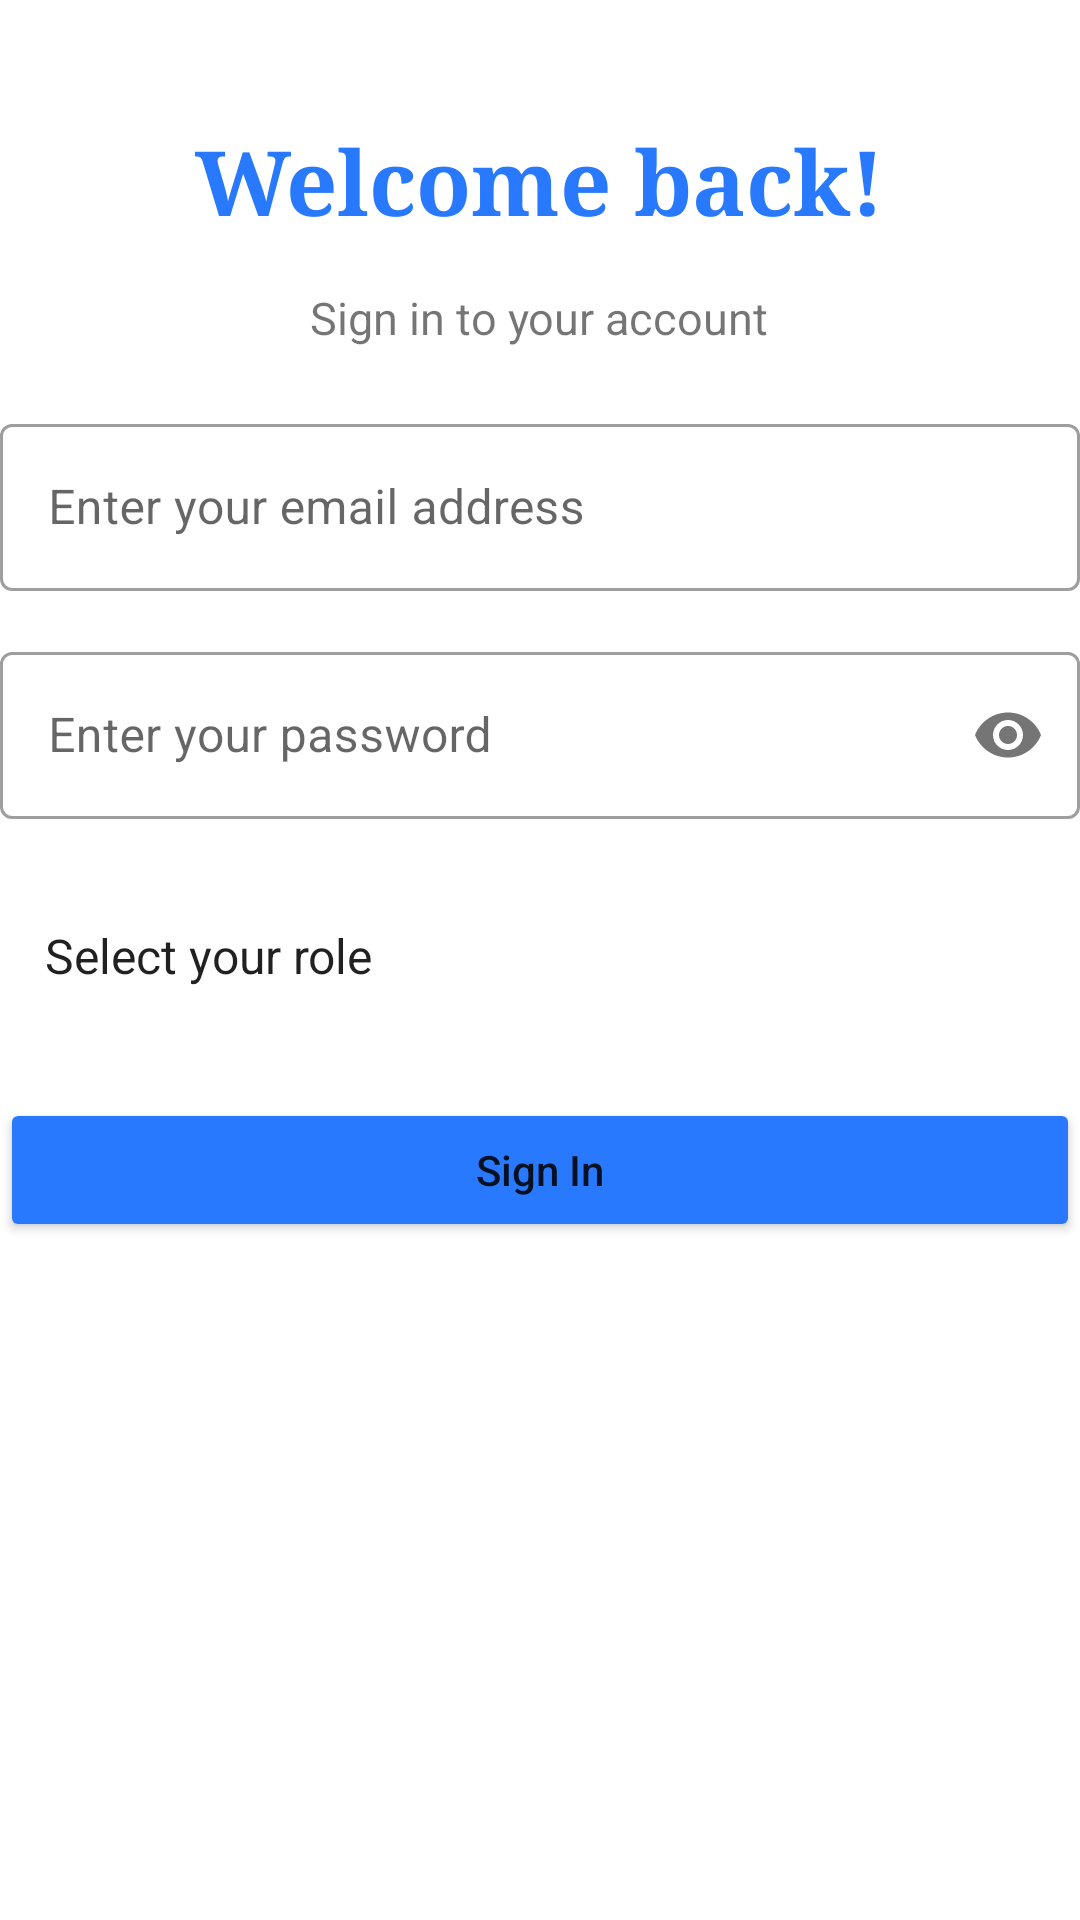

Write the Android layout XML for this screen, with the resource values it uses.
<!-- AndroidManifest.xml: application theme Theme.ProjectII -->
<!-- res/layout/activity_signin.xml -->
<?xml version="1.0" encoding="utf-8"?>
<LinearLayout xmlns:android="http://schemas.android.com/apk/res/android"
    xmlns:app="http://schemas.android.com/apk/res-auto"
    android:orientation="vertical"
    android:layout_width="match_parent"
    android:layout_height="match_parent"
    android:layout_margin="15dp">
    <TextView
        android:layout_width="wrap_content"
        android:layout_height="wrap_content"
        android:layout_gravity="center"
        android:layout_marginTop="40dp"
        android:text="Welcome back!"
        android:fontFamily="serif"
        android:textColor="@color/theme_color"
        android:textSize="30dp"
        android:textStyle="bold" />
    <TextView
        android:layout_width="wrap_content"
        android:layout_height="wrap_content"
        android:layout_gravity="center"
        android:layout_marginTop="15dp"
        android:text="Sign in to your account"
        android:textAlignment="center"
        android:textSize="15dp" />
    <com.google.android.material.textfield.TextInputLayout
        xmlns:app="http://schemas.android.com/apk/res-auto"
        android:layout_width="match_parent"
        android:layout_height="wrap_content"
        style="@style/Widget.MaterialComponents.TextInputLayout.OutlinedBox"
        android:layout_marginTop="20dp"
        app:boxBackgroundColor="@color/white">
    <com.google.android.material.textfield.TextInputEditText
        android:id="@+id/email"
        android:layout_width="match_parent"
        android:layout_height="wrap_content"
        android:hint="Enter your email address"
        android:inputType="textEmailAddress" />
    </com.google.android.material.textfield.TextInputLayout>

    <com.google.android.material.textfield.TextInputLayout
        xmlns:app="http://schemas.android.com/apk/res-auto"
        android:layout_width="match_parent"
        android:layout_height="wrap_content"
        style="@style/Widget.MaterialComponents.TextInputLayout.OutlinedBox"
        app:boxBackgroundColor="@color/white"
        android:layout_marginTop="15dp"
        app:passwordToggleEnabled="true">
        <com.google.android.material.textfield.TextInputEditText
            android:id="@+id/password"
            android:layout_width="match_parent"
            android:layout_height="wrap_content"
            android:hint="Enter your password"
            android:maxLength="20"
            android:inputType="textPassword"
            />
    </com.google.android.material.textfield.TextInputLayout>
    <Spinner
        android:id="@+id/roles"
        android:layout_width="match_parent"
        android:layout_height="55dp"
        android:layout_marginTop="18dp"
        android:entries="@array/roles"
        android:paddingLeft="7dp"
        android:background="@drawable/style_spinner"
        />
    <Button
        android:id="@+id/btn_signIn"
        android:layout_width="match_parent"
        android:layout_height="wrap_content"
        android:layout_marginTop="20dp"
        android:backgroundTint="@color/theme_color"
        android:text="Sign In"
        android:textAllCaps="false"/>
    <View
        android:id="@+id/View03"
        android:layout_width="match_parent"
        android:layout_height="1dp"
        android:background="#D5DDD5"
        android:layout_marginTop="305dp"/>
    <RelativeLayout
        android:layout_width="match_parent"
        android:layout_height="wrap_content"
       android:layout_marginTop="15dp"
        android:gravity="center">
        <TextView
            android:layout_width="wrap_content"
            android:layout_height="wrap_content"
            android:text="Don't have an account?"
            android:textColor="@color/black"
            android:textSize="13dp"
            android:id="@+id/haveAccount"
            />
        <TextView
            android:id="@+id/signUp"
            android:layout_width="wrap_content"
            android:layout_height="wrap_content"
            android:text="Sign Up"
            android:layout_toRightOf="@+id/haveAccount"
            android:textColor="@color/theme_color"
            android:textSize="14dp"
            android:textStyle="bold"
            android:layout_marginLeft="25dp"/>
    </RelativeLayout>
</LinearLayout>
<!-- resources referenced by this layout -->
<resources>
  <string-array name="roles">
          <item><font fgcolor="#696969">Select your role</font></item>
          <item>Learner</item>
          <item>Tutor</item>
      </string-array>
  <color name="black">#FF000000</color>
  <color name="theme_color">#2979FF</color>
  <color name="white">#FFFFFFFF</color>
  <!-- drawable style_spinner (drawable) -->
  <?xml version="1.0" encoding="utf-8"?>
  <selector xmlns:android="http://schemas.android.com/apk/res/android">
      <item><layer-list>
          <item>
              <shape>
                  <solid
                      android:color="@color/white">
                  </solid>
  
                  <corners android:radius="3dp" />
  
                  <padding
                      android:bottom="10dp"
                      android:left="10dp"
                      android:right="10dp"
                      android:top="10dp" />
                  <stroke
                      android:width="1dp"
                      android:color="@color/grey"/>
              </shape>
          </item>
          <item android:drawable="@drawable/ic_baseline_arrow_drop_down_24"
              android:gravity="end">
          </item>
      </layer-list></item>
  
  </selector>
  <style name="Theme.ProjectII" parent="Theme.MaterialComponents.DayNight.NoActionBar">
          
          <item name="colorPrimary">@color/theme_color</item>
          <item name="colorPrimaryVariant">@color/theme_back</item>
          <item name="colorOnPrimary">@color/white</item>
          
          <item name="colorSecondary">@color/sec_color</item>
          <item name="colorSecondaryVariant">@color/sec_color_variant</item>
          <item name="colorOnSecondary">@color/black</item>
          
          <item name="android:statusBarColor" tools:targetApi="l">?attr/colorPrimaryVariant</item>
          
      </style>
  <color name="grey">#A9A9A9</color>
  <color name="theme_back">#0000ff</color>
  <color name="sec_color">#00B0FF</color>
  <color name="sec_color_variant">#00E5FF</color>
</resources>
